The GitHub repository gokul028h/sugarcane_disease contains a labelled image folder "data" with 6 categories: bacterial blights, healthy, mosaic, red rot, rust, yellow. Examples follow, each with its label.

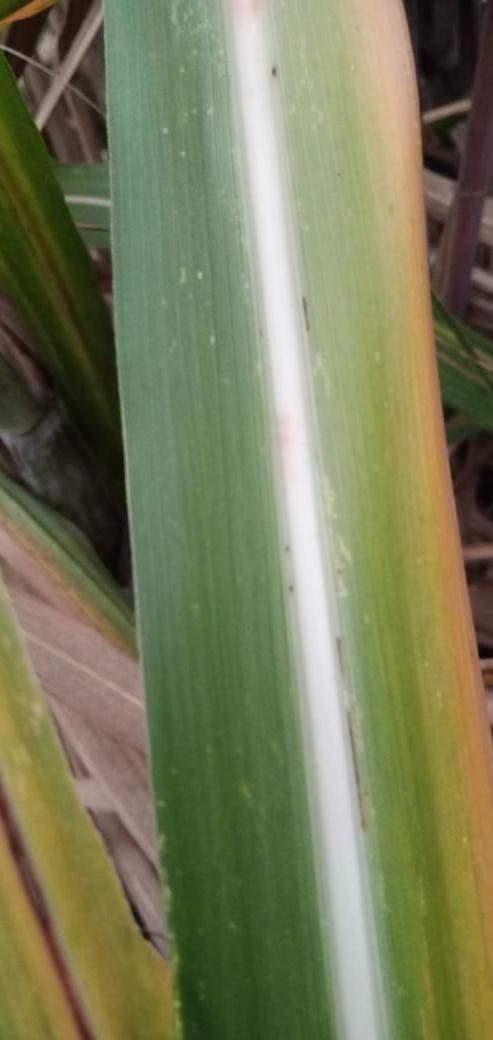
Label: yellow

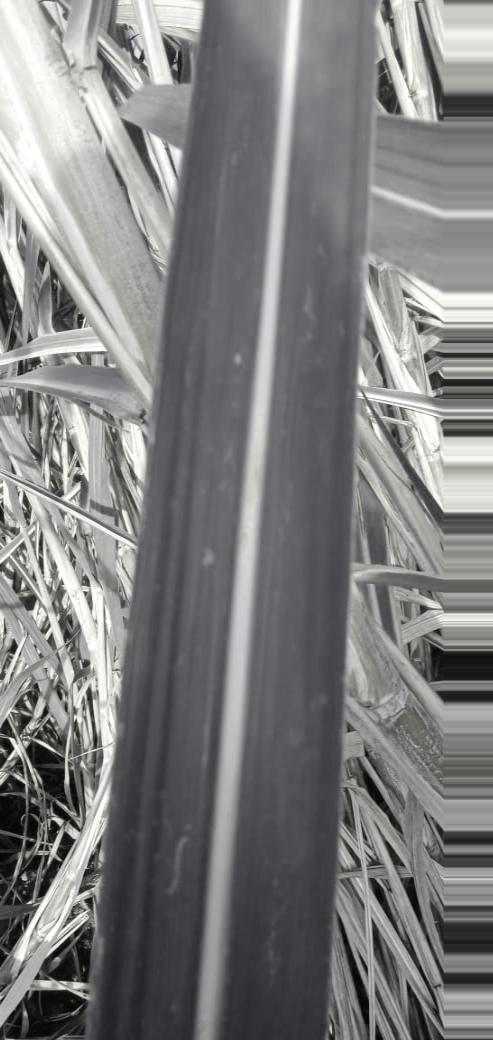
Label: red rot

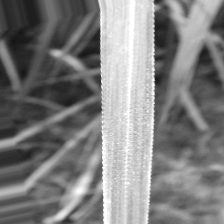
Label: bacterial blights

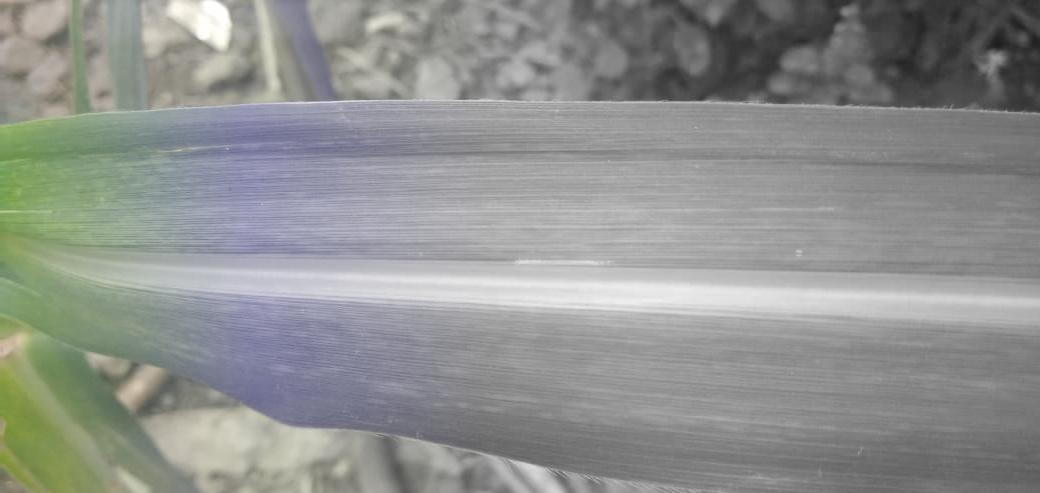
Label: mosaic

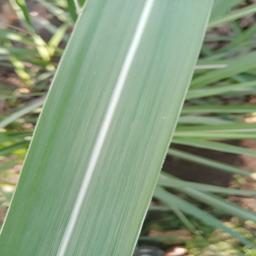
Label: healthy

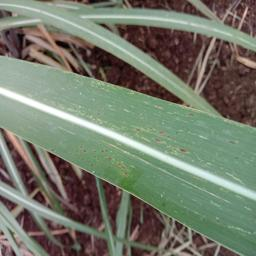
Label: rust
